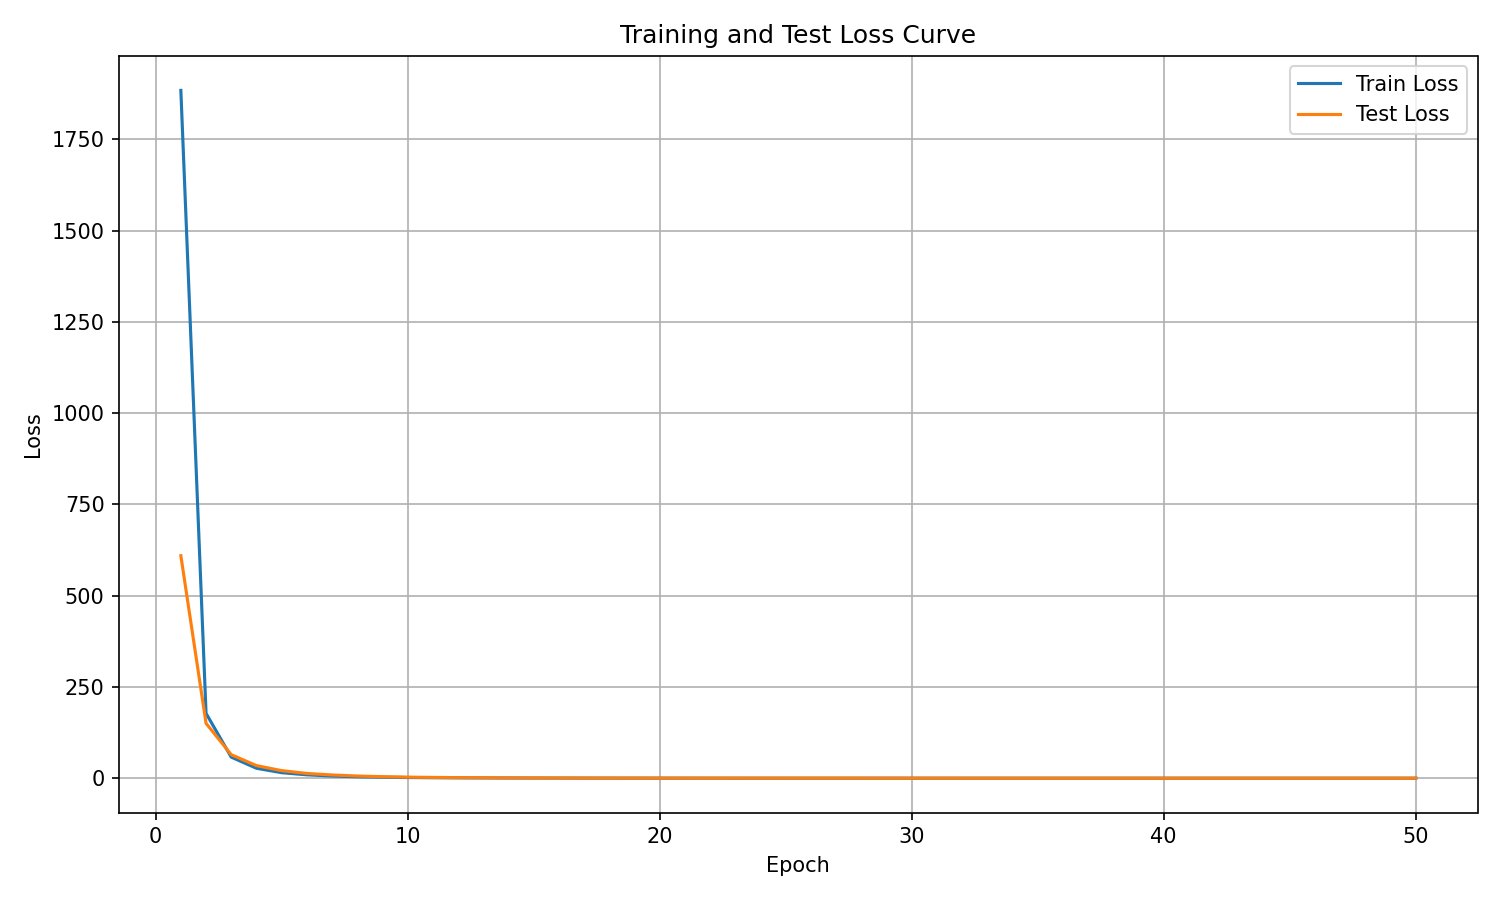

The file beside this chart, header and first rows:
epoch, train_loss, test_loss
1, 1884, 609.5
2, 177.7, 150.3
3, 57.74, 64.4
4, 27.22, 34.46
5, 15.1, 20.73
6, 9.256, 13
7, 5.914, 8.872
8, 3.941, 5.98
9, 2.684, 4.107
10, 1.857, 2.902
11, 1.316, 2.109
12, 0.951, 1.536
13, 0.6988, 1.181
14, 0.5225, 0.867
15, 0.3931, 0.6524
16, 0.3001, 0.5333
17, 0.233, 0.3975
18, 0.1828, 0.3303
19, 0.1443, 0.2574
20, 0.1142, 0.2216
21, 0.0926, 0.1663
22, 0.07452, 0.1346
23, 0.06096, 0.1109
24, 0.04988, 0.08935
25, 0.04118, 0.07557
26, 0.03439, 0.06664
27, 0.02884, 0.05388
28, 0.02395, 0.04402
29, 0.02033, 0.03769
30, 0.01733, 0.03364
31, 0.0151, 0.02774
32, 0.01315, 0.02458
33, 0.0114, 0.02293
34, 0.01017, 0.02075
35, 0.009071, 0.01716
36, 0.008337, 0.0157
37, 0.007666, 0.01574
38, 0.007091, 0.01334
39, 0.006676, 0.01242
40, 0.00627, 0.0121
41, 0.006029, 0.01156
42, 0.00587, 0.01143
43, 0.005598, 0.01053
44, 0.005418, 0.01057
45, 0.005288, 0.01005
46, 0.005173, 0.009943
47, 0.004975, 0.00988
48, 0.004883, 0.009286
49, 0.004734, 0.00908
50, 0.004628, 0.008772
